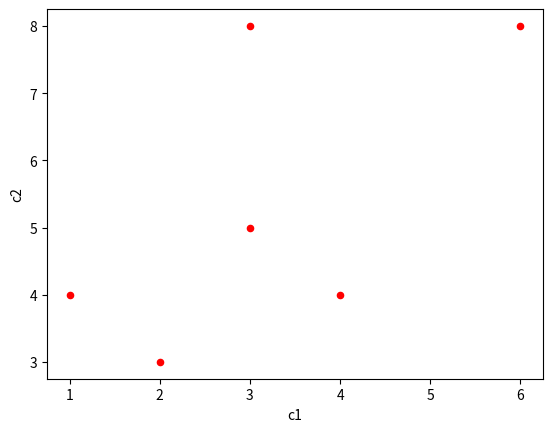

Python code for this plot:
import pandas as pd
import matplotlib.pyplot as plt

df = pd.DataFrame({'c1': [1,3,6,2,4,3], 'c2': [4,5,8,3,4,8]})
# print(df)

# print(df.info())
#
# print(df.mean())
#
# print(df.describe())

# df['c1'].plot.hist(bins=10)
# plt.show()

# df.hist()
# plt.show()

df.plot.scatter(x='c1',y='c2', linestyle='-', marker='o', color='red')
plt.show()